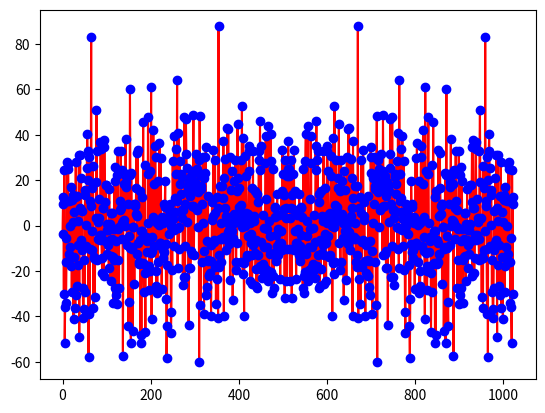
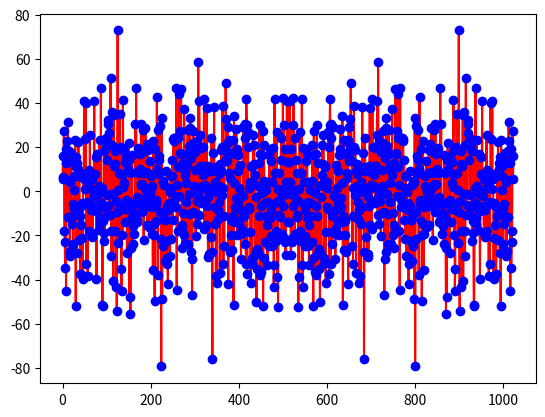

The matplotlib source for these figures, in order:
import numpy as np
import matplotlib.pyplot as plt
import time

N=1024 # liczba próbek

x1=np.random.randn(N) #dwa losowe sygnały rzeczywiste
x2=np.random.randn(N)
s_time=time.time()
X1_fft =np.fft.fft(x1) #zwykła transformata X1
X2_fft =np.fft.fft(x2) #zwykła transformata X2
e_time=time.time()
fft_time=e_time-s_time
y= x1+1j*x2 #sygnał x1 jako rzeczywisty, sygnał x2 jako zespolony połączone w sygnał y
Y=np.fft.fft(y) # transformata Y

print(Y)
X1r=np.zeros(N)
X1i=np.zeros(N)
X2r=np.zeros(N)
X2i=np.zeros(N)
s_time=time.time()
for k in range(1,N): # odzyskiwanie transformaty ze wzorów
    X1r[k] = 0.5*(np.real(Y[k]) + np.real(Y[N-k]))
    X1i[k] = 0.5*(np.imag(Y[k]) - np.imag(Y[N-k]))

    X2r[k] = 0.5*(np.imag(Y[k]) + np.imag(Y[N-k]))
    X2i[k] = 0.5*(np.real(Y[N-k]) - np.real(Y[k]))

X1r[0] = np.real(Y[0])
X1i[0] = 0
X2r[0] = np.imag(Y[0])
X2i[0] = 0

X1 = X1r+1j*X1i
X2 = X2r+1j*X2i
e_time=time.time()
fun_time=e_time-s_time
print(fft_time, fun_time)
x1_rec = np.fft.fft(X1)
plt.figure(1)
plt.plot(np.arange(0, N), X1, "r-",np.arange(0, N), X1_fft, "bo")
print(abs(np.mean(X1-X1_fft)))
plt.figure(2)
plt.plot(np.arange(0, N), X2, "r-",np.arange(0, N), X2_fft, "bo")
print(abs(np.mean(X2-X2_fft)))
plt.show()